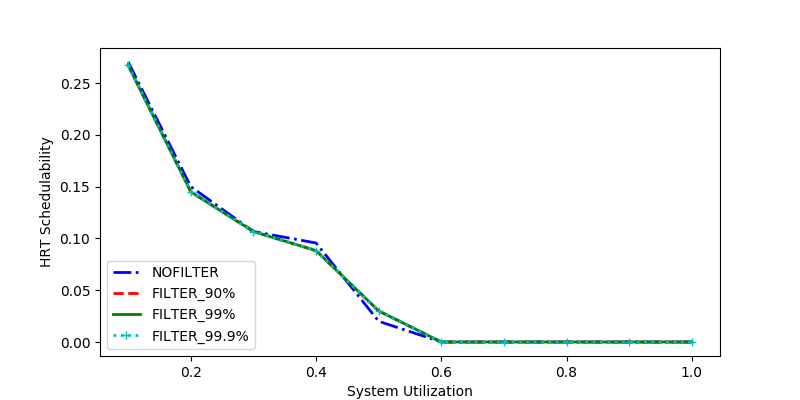

Values plotted in this chart, from the file beside it:
sys_util, NOFILTER, FILTER_90%, FILTER_99%, FILTER_99.9%
0.1, 0.2704, 0.2671, 0.2671, 0.2671
0.3, 0.1067, 0.1067, 0.1067, 0.1067
1.0, 0.0, 0.0, 0.0, 0.0
0.4, 0.09559, 0.08824, 0.08824, 0.08824
0.6, 0.0, 0.0, 0.0, 0.0
0.9, 0.0, 0.0, 0.0, 0.0
0.5, 0.02, 0.03, 0.03, 0.03
0.2, 0.15, 0.145, 0.145, 0.145
0.7, 0.0, 0.0, 0.0, 0.0
0.8, 0.0, 0.0, 0.0, 0.0
